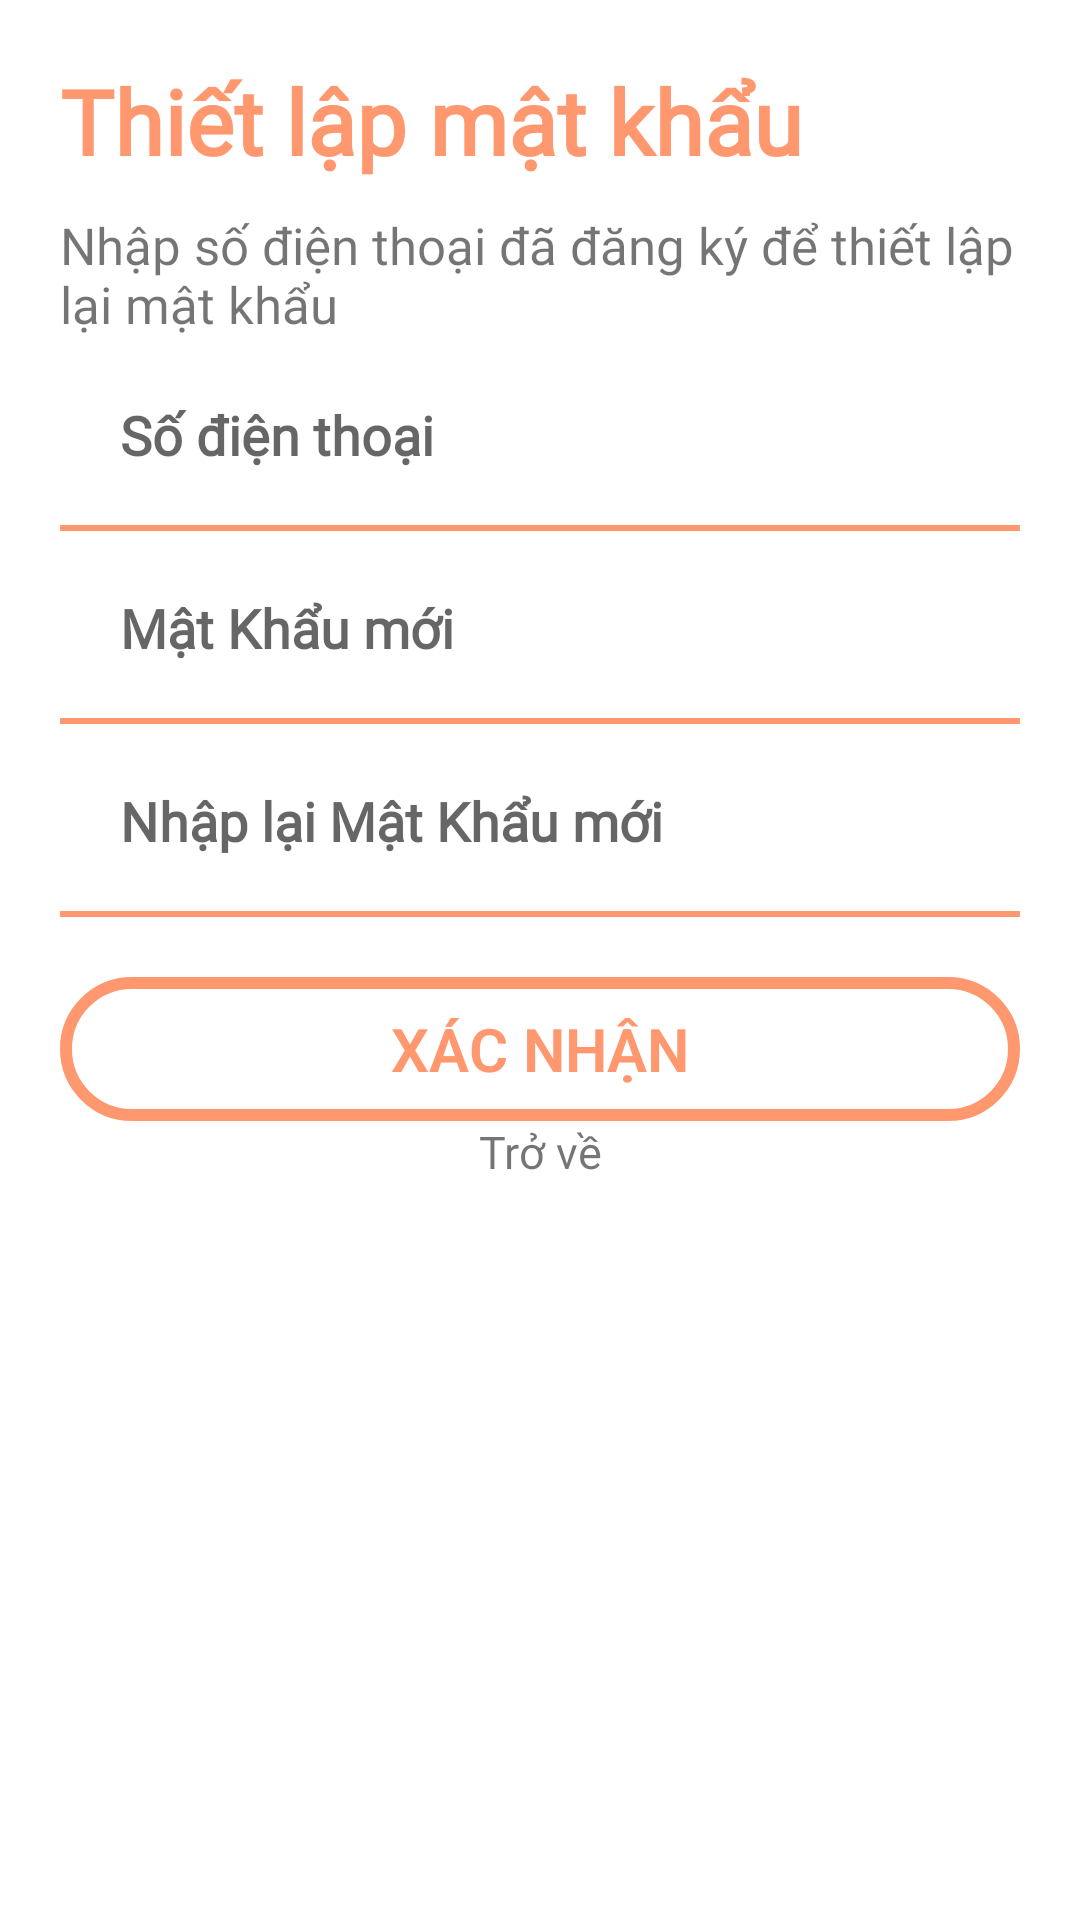

Layout XML and referenced resources for this Android screen:
<!-- AndroidManifest.xml: application theme Theme.QUANLYSIEUTHI -->
<!-- res/layout/fragment_forgot_pass.xml -->
<?xml version="1.0" encoding="utf-8"?>
<RelativeLayout xmlns:android="http://schemas.android.com/apk/res/android"
    xmlns:app="http://schemas.android.com/apk/res-auto"
    xmlns:tools="http://schemas.android.com/tools"
    android:layout_width="match_parent"
    android:layout_height="match_parent"
    tools:context=".FragmentForgotPass">
<LinearLayout
android:layout_width="match_parent"
android:layout_height="531dp"
android:gravity="left"
android:orientation="vertical"
android:padding="20dp">

<TextView
    android:layout_width="wrap_content"
    android:layout_height="wrap_content"
    android:fontFamily="@font/mitr_bold"
    android:text="@string/repass_title"
    android:textColor="@color/yellow_bg"
    android:textSize="30dp"
    android:textStyle="bold"></TextView>
    <TextView
        android:layout_width="match_parent"
        android:layout_height="wrap_content"
        android:fontFamily="@font/alata_regular"
        android:layout_marginTop="10dp"
        android:text="@string/repass_content"
        android:textSize="17dp"
        />

    <EditText
        android:id="@+id/repass_sdt_txt"
        android:layout_width="350dp"
        android:layout_height="wrap_content"
        android:background="@drawable/radius_border_textbox"
        android:fontFamily="@font/alata_regular"
        android:hint="Số điện thoại"
        android:padding="20dp"
        android:textColor="@color/black_bg"
        android:textStyle="bold"></EditText>

<EditText
    android:id="@+id/repass_pass_txt"
    android:layout_width="350dp"
    android:layout_height="wrap_content"
    android:background="@drawable/radius_border_textbox"
    android:fontFamily="@font/alata_regular"
    android:hint="Mật Khẩu mới"
    android:padding="20dp"
    android:textColor="@color/black_bg"
    android:textStyle="bold"></EditText>

<EditText
    android:id="@+id/repass_repass_txt"
    android:layout_width="350dp"
    android:layout_height="wrap_content"
    android:background="@drawable/radius_border_textbox"
    android:fontFamily="@font/alata_regular"
    android:hint="Nhập lại Mật Khẩu mới"
    android:padding="20dp"
    android:textColor="@color/black_bg"
    android:textStyle="bold"></EditText>


    <Button
        android:id="@+id/repass_btn"
        android:layout_width="match_parent"
        android:layout_height="wrap_content"
        android:layout_marginTop="20dp"
        android:background="@drawable/radius_border_btn"
        android:backgroundTint="@null"
        android:fontFamily="sans-serif-light"
        android:padding="10dp"
        android:text="XÁC NHẬN"
        android:textColor="@color/yellow_bg"
        android:textSize="20dp"
        android:textStyle="bold"
        app:backgroundTint="@null" />

<TextView
    android:id="@+id/back_txt"
    android:layout_width="match_parent"
    android:layout_height="wrap_content"
    android:gravity="center"
    android:fontFamily="@font/alata_regular"
    android:text="Trở về"
    android:textSize="15dp"
    />


</LinearLayout>
</RelativeLayout>
<!-- resources referenced by this layout -->
<resources>
  <color name="black_bg">#3C3F41</color>
  <color name="yellow_bg">#FF986F</color>
  <!-- drawable radius_border_btn (drawable) -->
  <?xml version="1.0" encoding="utf-8"?>
  <shape xmlns:android="http://schemas.android.com/apk/res/android">
      <solid/>
      <stroke android:color="@color/yellow_bg" android:width="4dp"></stroke>
      <corners
          android:topLeftRadius="50dp"
          android:topRightRadius="50dp"
          android:bottomLeftRadius="50dp"
          android:bottomRightRadius="50dp"></corners>
  </shape>
  <!-- drawable radius_border_textbox (drawable) -->
  <?xml version="1.0" encoding="utf-8"?>
  <layer-list xmlns:android="http://schemas.android.com/apk/res/android">
      <item>
          <shape android:shape="rectangle">
              <solid android:color="@color/white"></solid>
              <stroke android:color="@color/yellow_bg" android:width="5dp"></stroke>
          </shape>
      </item>
      <item android:bottom="2dp">
          <shape android:shape="rectangle">
              <solid android:color="@color/white"></solid>
          </shape>
      </item>
  </layer-list>
  <string name="repass_content">Nhập số điện thoại đã đăng ký để thiết lập lại mật khẩu</string>
  <string name="repass_title">Thiết lập mật khẩu</string>
  <style name="Theme.QUANLYSIEUTHI" parent="Theme.MaterialComponents.DayNight.NoActionBar">
          
          <item name="colorPrimary">@color/purple_500</item>
          <item name="colorPrimaryVariant">@color/purple_700</item>
          <item name="colorOnPrimary">@color/white</item>
          
          <item name="colorSecondary">@color/teal_200</item>
          <item name="colorSecondaryVariant">@color/teal_700</item>
          <item name="colorOnSecondary">@color/black</item>
          
          <item name="android:statusBarColor" tools:targetApi="l">?attr/colorPrimaryVariant</item>
          <item name="windowActionBar">false</item>
          <item name="windowNoTitle">true</item>
          
          <item name="android:windowActivityTransitions">true</item>
      </style>
  <color name="white">#FFFFFFFF</color>
  <color name="purple_500">#FCBA03</color>
  <color name="purple_700">#FF3700B3</color>
  <color name="teal_200">#FF03DAC5</color>
  <color name="teal_700">#FF018786</color>
  <color name="black">#FF000000</color>
</resources>
